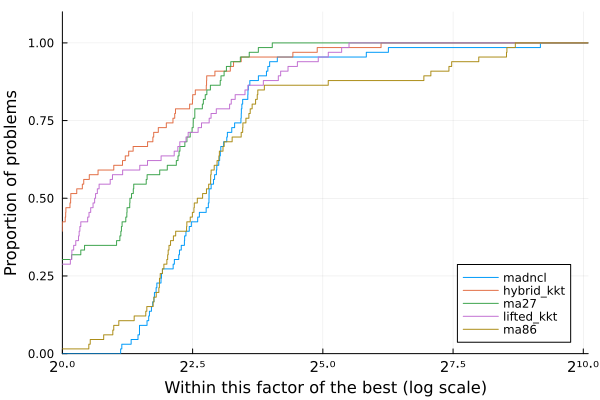

The data file committed next to this chart (first rows):
Case, nvars, ncons, MadNLP+LiftedKKT (GPU)_iter, MadNLP+LiftedKKT (GPU)_soltime, MadNLP+LiftedKKT (GPU)_inittime, MadNLP+LiftedKKT (GPU)_adtime, MadNLP+LiftedKKT (GPU)_lintime, MadNLP+LiftedKKT (GPU)_termination, MadNLP+LiftedKKT (GPU)_obj, MadNLP+LiftedKKT (GPU)_cvio, MadNLP+HybridKKT (GPU)_iter, MadNLP+HybridKKT (GPU)_soltime, MadNLP+HybridKKT (GPU)_inittime, MadNLP+HybridKKT (GPU)_adtime, MadNLP+HybridKKT (GPU)_lintime, MadNLP+HybridKKT (GPU)_termination, MadNLP+HybridKKT (GPU)_obj, MadNLP+HybridKKT (GPU)_cvio, MadNCL (GPU)_iter, MadNCL (GPU)_soltime, MadNCL (GPU)_inittime, MadNCL (GPU)_adtime, MadNCL (GPU)_lintime
3_lmbd, 24, 28, 21, 0.1106, 0.01913, 0.02058, 0.02558, , 5813, 1.9997502184434193e-8, 16, 0.1051, 0.01778, 0.02155, 0.02255, , 5813, 1.0908121073072152e-8, 10, 0.1179, 0.01493, 0.0438, 0.02745
5_pjm, 44, 53, 37, 0.2819, 0.01934, 0.03861, 0.1458, , 17552, 2.9463905093507492e-8, 23, 0.1308, 0.01577, 0.02572, 0.02952, , 17552, 3.554049854415098e-8, 16, 0.2115, 0.01517, 0.05039, 0.1012
14_ieee, 118, 169, 16, 0.123, 0.0205, 0.01703, 0.05017, , 2178, 1.9936279707017167e-8, 15, 0.09894, 0.01685, 0.01983, 0.02167, , 2178, 1.0340993394919451e-8, 9, 0.107, 0.01747, 0.03749, 0.02802
24_ieee_rts, 266, 315, 32, 0.29, 0.02302, 0.03118, 0.1685, , 63352, 3.992240227290722e-8, 21, 0.1357, 0.01824, 0.02854, 0.03196, , 63352, 3.992240227290722e-8, 16, 0.1636, 0.01957, 0.04699, 0.05766
30_as, 236, 348, 13, 0.094, 0.02176, 0.01301, 0.03071, , 803.1, 1.9976266177751686e-8, 12, 0.08854, 0.01829, 0.01424, 0.02153, , 803.1, 1.0351147938791883e-8, 21, 0.205, 0.01983, 0.06142, 0.0663
30_ieee, 236, 348, 20, 0.1318, 0.02337, 0.01943, 0.04708, , 8209, 1.997672322203208e-8, 17, 0.116, 0.01844, 0.02252, 0.02881, , 8209, 1.0549795703695963e-8, 19, 0.1872, 0.01953, 0.06061, 0.05146
39_epri, 282, 401, 40, 0.299, 0.02365, 0.05214, 0.1247, , 138416, 1.0982981990537155e-7, 38, 0.2925, 0.01839, 0.0677, 0.07767, , 138416, 1.098297452983843e-7, 33, 0.324, 0.02055, 0.06241, 0.1703
57_ieee, 448, 675, 19, 0.1551, 0.02451, 0.0187, 0.06563, , 37589, 2.444808178125868e-8, 13, 0.1242, 0.02033, 0.01742, 0.04937, , 37589, 2.444807956081263e-8, 17, 0.1961, 0.02393, 0.05543, 0.0674
60_c, 518, 737, 29, 0.2228, 0.0243, 0.03052, 0.09243, , 92694, 7.621893338694008e-8, 27, 0.1903, 0.02041, 0.03987, 0.04909, , 92694, 7.621886410902334e-8, 48, 20.25, 0.0251, 0.08992, 0.2614
73_ieee_rts, 824, 987, 30, 0.3517, 0.02941, 0.03137, 0.2064, , 189764, 3.992357999749174e-8, 24, 0.1711, 0.02378, 0.03133, 0.04305, , 189764, 3.992357999749174e-8, 19, 0.288, 0.03117, 0.06169, 0.1413
89_pegase, 1042, 1649, 28, 0.2454, 0.03392, 0.0275, 0.1073, , 107286, 1.6993759643924022e-7, 33, 0.2875, 0.02837, 0.0438, 0.1051, , 107286, 1.6997736196344704e-7, 43, 0.4651, 0.03702, 0.08767, 0.2279
118_ieee, 1088, 1539, 28, 0.2258, 0.03252, 0.02753, 0.09105, , 97214, 6.504391603101567e-8, 27, 0.2033, 0.02711, 0.03592, 0.05558, , 97214, 6.504391603101567e-8, 36, 0.5045, 0.03561, 0.07135, 0.3132
162_ieee_dtc, 1484, 2313, 39, 0.3959, 0.03483, 0.03661, 0.2016, , 108076, 1.1261269250439909e-7, 34, 0.2797, 0.02857, 0.04068, 0.1008, , 108076, 1.1261272803153588e-7, 48, 0.4222, 0.04216, 0.07994, 0.2032
179_goc, 1468, 2200, 35, 0.2885, 0.03452, 0.03966, 0.1136, , 754266, 3.6393646496435395e-7, 30, 0.2378, 0.02954, 0.03927, 0.0672, , 754266, 3.6393646496435395e-7, 396, 5.877, 0.04089, 0.4842, 1.292
197_snem, 1608, 2397, 36, 0.4322, 0.03535, 0.03333, 0.2698, , 1.502, 9.974938853124046e-9, 24, 0.1716, 0.03071, 0.02688, 0.04061, , 1.502, 9.99090832498202e-9, 21, 0.3341, 0.04393, 0.05416, 0.1981
200_activ, 1456, 2116, 19, 0.237, 0.03209, 0.01811, 0.1368, , 27558, 1.9997831921722195e-8, 20, 0.1584, 0.0286, 0.02647, 0.04075, , 27558, 1.3375441199059424e-8, 27, 0.2836, 0.03997, 0.05936, 0.1309
240_pserc, 2558, 3617, 136, 1.478, 0.04085, 0.2708, 0.646, , 3.329669928081035e6, 8.605083792190271e-7, 136, 1.476, 0.03543, 0.2949, 0.5398, , 3.3296700635297964e6, 8.605083223756083e-7, 115, 1.462, 0.05512, 0.1633, 0.9471
300_ieee, 2382, 3478, 49, 0.3693, 0.03776, 0.05518, 0.1408, , 565219, 2.4640974771727997e-7, 42, 0.3966, 0.03418, 0.06681, 0.1473, , 565220, 2.4640974771727997e-7, 33, 0.3956, 0.05356, 0.08766, 0.1757
500_goc, 4254, 6097, 41, 0.3764, 0.04902, 0.03876, 0.1837, , 454946, 1.1640192809636574e-7, 42, 0.3461, 0.0474, 0.04849, 0.1204, , 454946, 1.1640192809636574e-7, 163, 1.703, 0.07746, 0.2097, 1.076
588_sdet, 4110, 5979, 35, 0.2797, 0.04175, 0.03409, 0.109, , 313140, 1.0868030031474518e-7, 35, 0.299, 0.04176, 0.03957, 0.1093, , 313140, 1.0868030031474518e-7, 109, 1.39, 0.07812, 0.1611, 0.9186
793_goc, 5432, 7978, 38, 0.4238, 0.07008, 0.0377, 0.2124, , 260198, 1.0844198072845757e-7, 36, 0.3391, 0.0444, 0.04541, 0.1315, , 260198, 1.0844198605752808e-7, 104, 0.9845, 0.09076, 0.1527, 0.5563
1354_pegase, 11192, 16646, 62, 1.004, 0.08865, 0.07385, 0.6553, , 1.2588436859852865e6, 4.188385389625182e-7, 51, 0.5316, 0.08946, 0.06288, 0.2138, , 1.2588439865937755e6, 4.187393685128882e-7, 171, 1.987, 0.1645, 0.2436, 1.229
1803_snem, 15246, 23172, 64, 0.6126, 0.1038, 0.06547, 0.2614, , 98334, 9.82383738801218e-8, 66, 0.6836, 0.1061, 0.08895, 0.2794, , 98335, 9.82383738801218e-8, 112, 1.709, 0.214, 0.1977, 1.146
1888_rte, 14480, 21494, 1415, 14.86, 0.1105, 1.869, 5.643, f, 1.6528360089071917e6, 0.01963, 17, 0.4936, 0.1067, 0.02977, 0.09072, f, 688530, 532.4, 501, 6.7, 0.2047, 0.6363, 4.636
1951_rte, 15018, 22075, 1240, 12.36, 0.1064, 1.656, 6.69, , 2.0855812665749127e6, 1.5019335464216965e-7, 21, 0.3591, 0.1094, 0.03819, 0.1228, f, 891808, 528.3, 371, 5.529, 0.2054, 0.4938, 3.926
2000_goc, 19008, 29432, 42, 0.5648, 0.1317, 0.04421, 0.27, , 973432, 1.0788546411788502e-7, 38, 0.508, 0.1375, 0.05132, 0.1974, , 973432, 1.0788546411788502e-7, 171, 2.576, 0.2737, 0.2451, 1.84
2312_goc, 17128, 25716, 50, 0.9251, 0.1212, 0.05158, 0.6058, , 441330, 1.95782160261615e-7, 408, 5.424, 0.1228, 0.7088, 2.946, , 441330, 1.95782160261615e-7, 101, 3.026, 0.2404, 0.1666, 2.513
2383wp_k, 17004, 25039, 58, 0.5833, 0.1153, 0.05746, 0.2587, , 1.8681889866582688e6, 1.0788060045285874e-7, 61, 0.7749, 0.1187, 0.0795, 0.3962, , 1.8681915845583635e6, 1.079566835926471e-7, 269, 4.527, 0.2468, 0.3567, 3.464
2736sp_k, 19088, 28356, 44, 0.53, 0.09874, 0.04474, 0.2672, , 1.3080130454166925e6, 3.8245251854363005e-8, 42, 0.5304, 0.1064, 0.05561, 0.2406, , 1.308014993145506e6, 3.8245254074809054e-8, 116, 1.478, 0.259, 0.1758, 0.9774
2737sop_k, 18988, 28358, 34, 0.438, 0.09913, 0.03436, 0.21, , 777726, 3.67941170864583e-8, 34, 0.4549, 0.1052, 0.04629, 0.1967, , 777728, 3.679411886281514e-8, 110, 1.524, 0.2601, 0.1757, 1.012
2742_goc, 24540, 38196, 227, 3.759, 0.171, 0.3912, 2.237, , 275705, 9.992572991279758e-8, 91, 1.93, 0.1771, 0.2065, 1.142, f, 214787, 23.05, 204, 6.087, 0.4127, 0.4541, 4.632
2746wop_k, 19582, 28642, 35, 0.6119, 0.1015, 0.03495, 0.3773, , 1.2082566537728421e6, 3.680744509182432e-8, 37, 0.4849, 0.1102, 0.0501, 0.2093, , 1.2082585005865847e6, 3.7151726139939e-8, 100, 1.64, 0.2795, 0.1684, 1.159
2746wp_k, 19520, 28446, 42, 0.4852, 0.108, 0.0438, 0.2141, , 1.6317059224912492e6, 4.930088959298473e-8, 42, 0.5874, 0.1114, 0.05588, 0.2929, , 1.6317079302481036e6, 4.807338260803817e-8, 114, 1.496, 0.2629, 0.1828, 0.9797
2848_rte, 21822, 32129, 842, 8.768, 0.116, 0.8865, 5.331, , 1.2866075617484427e6, 1.3305304058519596e-7, 32, 0.4956, 0.1177, 0.04992, 0.2087, f, 784677, 179.5, 257, 5.362, 0.3252, 0.3867, 4.133
2853_sdet, 23028, 33154, 56, 0.7233, 0.1514, 0.05788, 0.3465, , 2.0523861425653428e6, 1.7452961742492334e-7, 234, 4.097, 0.1508, 0.5706, 2.25, f, 2.0523867190479569e6, 1.7454264167326983e-7, 304, 8.527, 0.3328, 0.4797, 6.949
2868_rte, 22090, 32393, 614, 5.953, 0.1386, 0.6612, 3.348, , 2.0096045606656603e6, 1.500928039632754e-7, 31, 0.5042, 0.1454, 0.05, 0.1913, f, 889193, 179.4, 390, 5.989, 0.3284, 0.6541, 3.808
2869_pegase, 25086, 37813, 61, 0.7764, 0.1628, 0.06724, 0.3674, , 2.4627897573851356e6, 4.1883394175101785e-7, 58, 0.8136, 0.1708, 0.07152, 0.3785, , 2.4627904333796315e6, 4.1872670664133693e-7, 239, 4.019, 0.3776, 0.4742, 2.469
3012wp_k, 21082, 31029, 62, 0.8124, 0.1075, 0.06433, 0.4586, , 2.6008396179436333e6, 5.3499570995541035e-8, 64, 0.8487, 0.1144, 0.08474, 0.4569, , 2.6008427211272744e6, 5.349967580059456e-8, 124, 3.018, 0.2857, 0.1966, 2.42
3022_goc, 23238, 34990, 51, 0.9609, 0.1528, 0.0528, 0.6021, , 601384, 1.317744970918966e-7, 64, 0.848, 0.1577, 0.08147, 0.3942, , 601384, 1.317744970918966e-7, 276, 6.792, 0.3737, 0.4708, 5.232
3120sp_k, 21608, 32092, 54, 0.7302, 0.1125, 0.05495, 0.4077, , 2.14796593497208e6, 5.017045712207846e-8, 58, 0.8079, 0.1158, 0.07894, 0.4338, , 2.147969074966353e6, 4.621179261476982e-8, 118, 1.823, 0.2951, 0.1932, 1.263
3375wp_k, 24350, 35876, 63, 0.8826, 0.1229, 0.06482, 0.51, , 7.438165884961647e6, 3.8550380310198307e-7, 67, 0.9875, 0.1346, 0.09358, 0.5433, , 7.438169413304113e6, 3.947410576188304e-7, 134, 2.81, 0.3548, 0.231, 2.139
3970_goc, 35270, 54428, 51, 1.427, 0.2258, 0.07485, 0.912, , 960982, 6.408337949181941e-8, 50, 0.8961, 0.2425, 0.07148, 0.4075, , 960985, 6.408338037999783e-8, 277, 9.761, 0.598, 0.6624, 7.614
4020_goc, 36696, 56957, 60, 1.726, 0.261, 0.1125, 1.038, , 822245, 1.2996316378632855e-7, 60, 1.211, 0.2594, 0.09603, 0.6337, , 822247, 1.2996316378632855e-7, 384, 14.31, 0.6492, 1.438, 10.33
4601_goc, 38814, 59596, 70, 1.895, 0.2414, 0.1234, 1.184, , 826238, 9.997057404120824e-8, 72, 1.3, 0.2627, 0.1113, 0.6617, , 826242, 9.997057404120824e-8, 285, 13.99, 0.6568, 0.6574, 11.84
4619_goc, 42532, 66289, 53, 1.239, 0.2834, 0.09631, 0.596, , 476703, 8.801086792686874e-8, 50, 1.066, 0.3007, 0.07836, 0.4979, , 476704, 8.801086792686874e-8, 270, 7.495, 0.7556, 0.5604, 5.804
4661_sdet, 34758, 51302, 66, 2.019, 0.2101, 0.1389, 1.288, , 2.251343076146734e6, 1.9624890867930844e-7, 56, 2.021, 0.2276, 0.09928, 1.429, , 2.2513440659690592e6, 1.9624890867930844e-7, 364, 14.08, 0.5386, 1.011, 10.9
4837_goc, 41398, 64030, 56, 1.353, 0.2479, 0.08967, 0.7609, , 872254, 9.921105004195852e-8, 59, 1.092, 0.2583, 0.08657, 0.5397, , 872255, 9.921105004195852e-8, 107, 4.844, 0.6944, 0.2816, 3.963
4917_goc, 37872, 56917, 57, 1.306, 0.2244, 0.07244, 0.7995, , 1.3877907848884147e6, 1.4385184954335273e-7, 56, 0.9326, 0.2343, 0.07004, 0.4343, , 1.3877910164269516e6, 1.4385184599063905e-7, 97, 2.551, 0.6046, 0.2449, 1.789
5658_epigrids, 48552, 74821, 49, 1.423, 0.3162, 0.08525, 0.7752, , 1.2073124516581648e6, 1.078361986373011e-7, 51, 1.138, 0.3338, 0.08448, 0.5209, , 1.2073137798679871e6, 1.0794057736518425e-7, 245, 8.239, 0.8311, 0.7458, 5.852
6468_rte, 49734, 75937, 796, 12.09, 0.2269, 1.215, 7.086, , 2.069728200536965e6, 2.8533450446843744e-7, 75, 2.333, 0.2705, 0.1652, 1.542, f, 736118, 529.7, 139, 5.066, 0.8244, 0.3848, 3.828
6470_rte, 50482, 75976, 1208, 19.36, 0.2384, 1.774, 12.05, , 2.2375687090553506e6, 1.5011772624973219e-7, 38, 0.8488, 0.2492, 0.05868, 0.3929, f, 712435, 517.2, 279, 7.252, 0.8209, 0.7436, 4.806
6495_rte, 50426, 76124, 2392, 45.81, 0.2292, 5.542, 27.35, , 3.06781292770606e6, 2.894643706952138e-7, 46, 1.01, 0.2486, 0.0773, 0.4978, f, 828282, 517.2, 654, 17.64, 0.774, 1.774, 11.76
6515_rte, 50546, 76290, 1335, 20.66, 0.2456, 1.902, 12.61, , 2.8254952010360863e6, 2.8548594599442367e-7, 48, 1.132, 0.2749, 0.0788, 0.5794, f, 763228, 517.2, 237, 6.123, 0.79, 0.6597, 3.968
7336_epigrids, 62116, 95306, 55, 1.835, 0.3788, 0.1101, 1.02, , 1.882388537919868e6, 1.3526404885055854e-7, 186, 3.635, 0.4262, 0.4149, 1.887, a, 1.8823902212428062e6, 1.3526404885055854e-7, 118, 6.244, 1.045, 0.4131, 4.893
8387_pegase, 78748, 118702, 111, 3.474, 0.5081, 0.2525, 1.961, a, 2.7713901840085294e6, 9.998577894521077e-7, 78, 8.908, 0.5367, 0.1511, 7.847, , 2.7713922832715437e6, 9.998577894521077e-7, 608, 23.54, 1.364, 2.549, 15.36
9241_pegase, 85568, 130826, 3000, 106.6, 0.5665, 16.75, 62.06, f, 6.242764969677624e6, 2.3931766057280773e-6, 72, 2.595, 0.6165, 0.1291, 1.469, , 6.243090384680903e6, 4.1745116163838247e-7, 306, 12.32, 1.426, 1.045, 8.934
9591_goc, 83572, 130588, 67, 3.3, 0.5766, 0.1717, 2.065, , 1.061679335694845e6, 9.914168686009361e-8, 3000, 70.86, 0.5822, 7.582, 44.26, f, 1.061683553360084e6, 9.914168863645045e-8, 194, 20.42, 1.585, 0.6451, 18.22
10000_goc, 76804, 112352, 66, 2.349, 0.379, 0.1202, 1.502, , 1.354030677883129e6, 5.225549681853181e-8, 64, 1.529, 0.3987, 0.1164, 0.7324, , 1.3540313146470767e6, 5.225549237763971e-8, 152, 6.677, 1.26, 0.4631, 5.205
10192_epigrids, 89850, 139456, 59, 2.997, 0.6137, 0.1652, 1.785, , 1.6869206407276643e6, 1.3101670681692212e-7, 69, 2.508, 0.638, 0.1797, 1.27, a, 1.6869226721147888e6, 1.3101741203058737e-7, 105, 8.817, 1.661, 0.4123, 7.502
10480_goc, 96750, 150874, 68, 3.218, 0.6686, 0.1846, 1.832, , 2.3146441758163716e6, 1.0995774957223148e-7, 372, 14.35, 0.6967, 1.722, 8.621, a, 2.3146479999474096e6, 1.0995775134858832e-7, 231, 19.47, 1.793, 0.8389, 16.63
... 6 more rows
